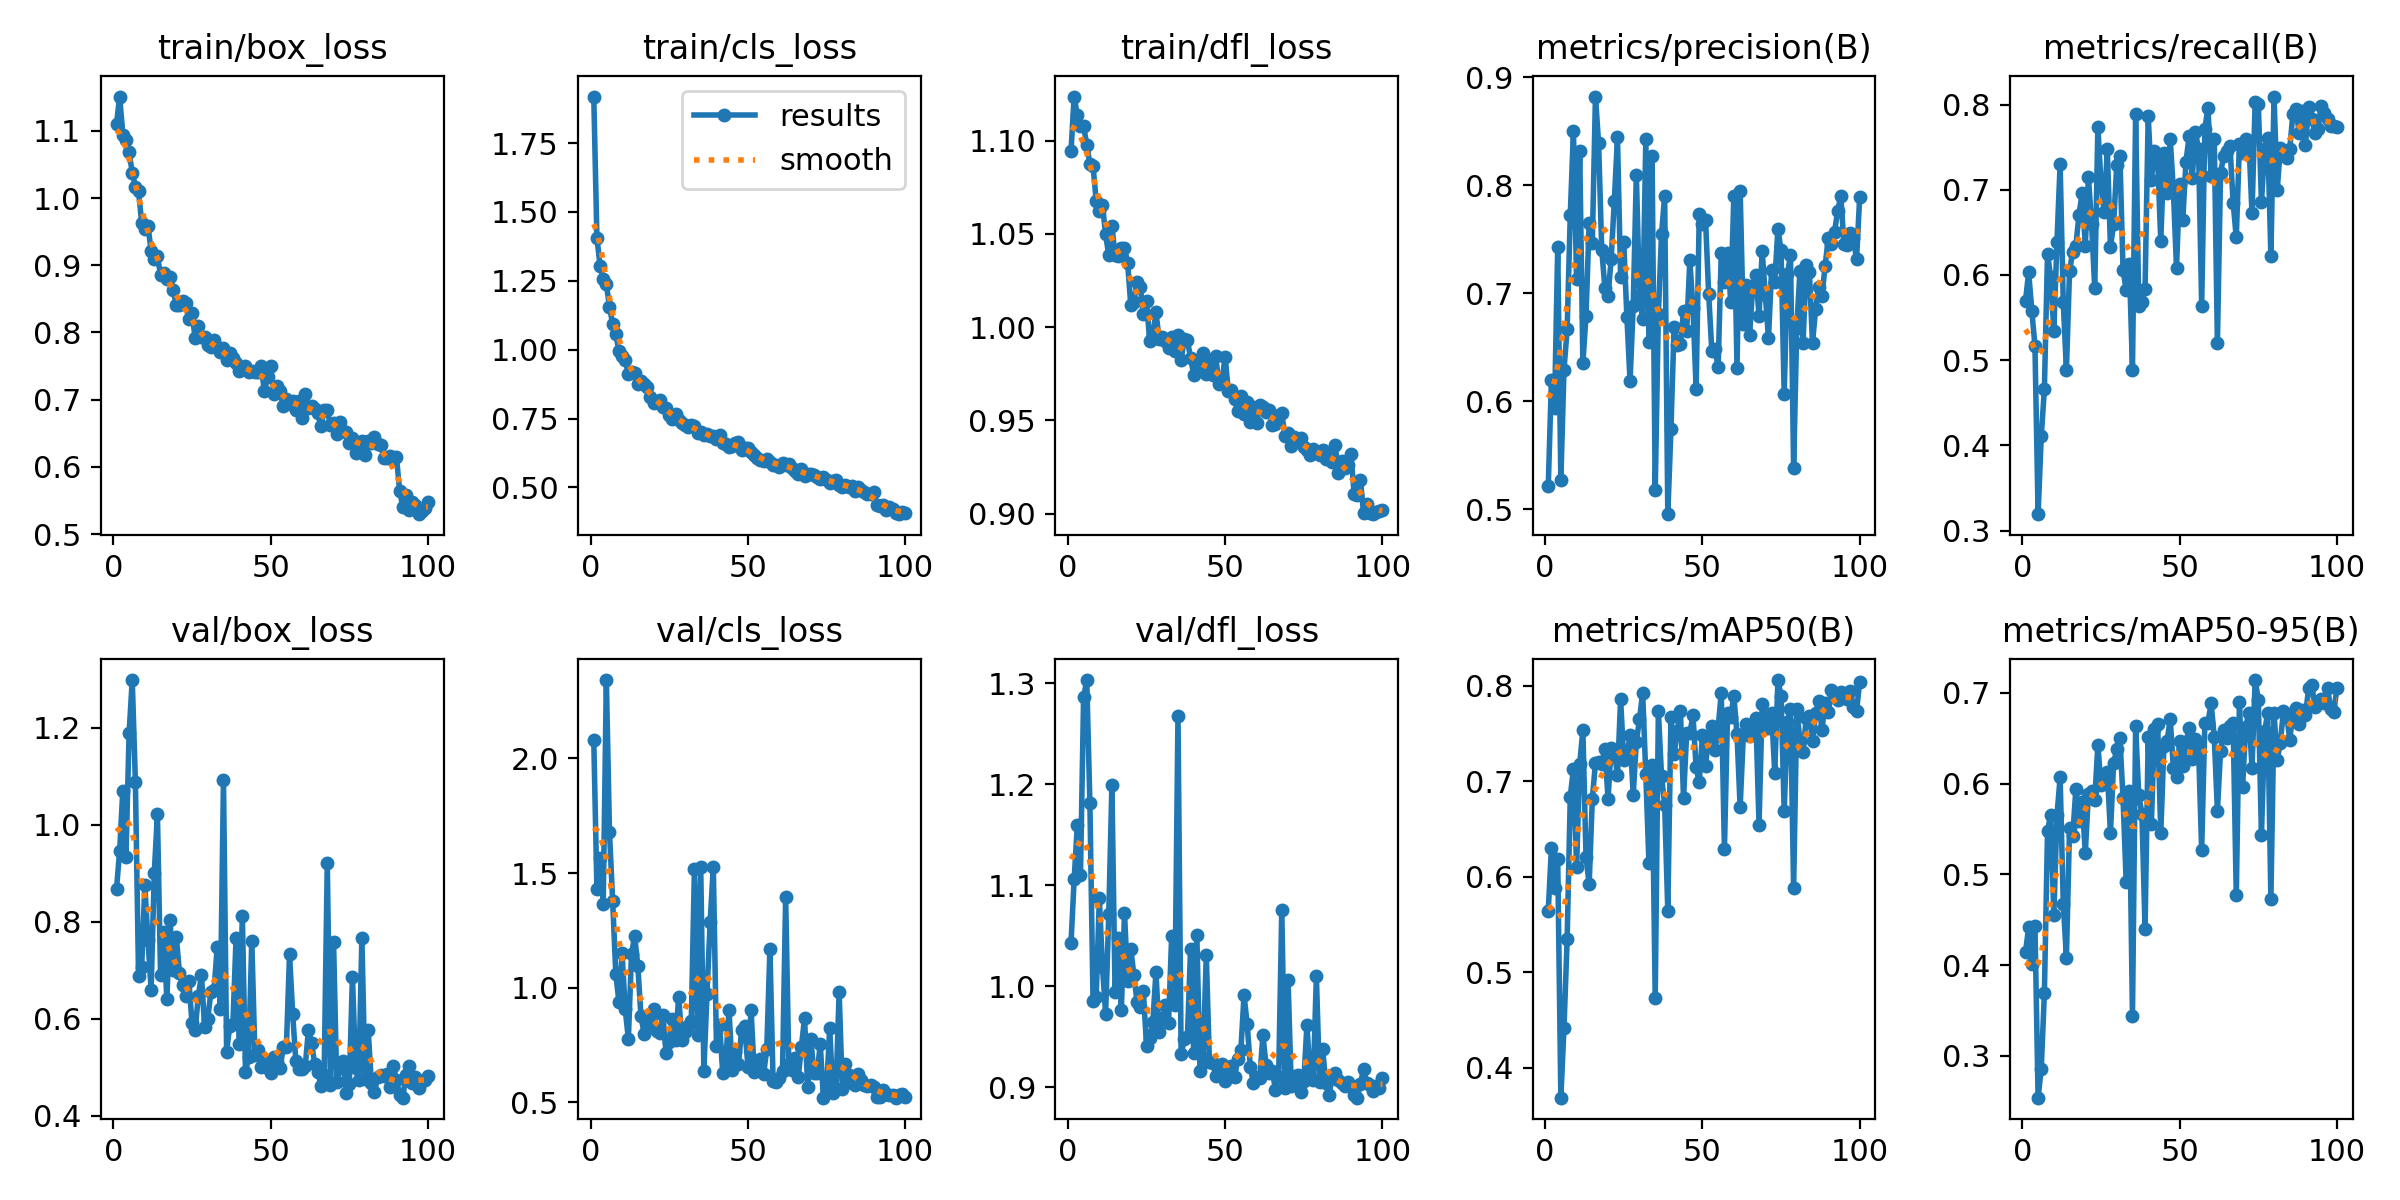

Data behind this chart, as committed beside it:
epoch, time, train/box_loss, train/cls_loss, train/dfl_loss, metrics/precision(B), metrics/recall(B), metrics/mAP50(B), metrics/mAP50-95(B), val/box_loss, val/cls_loss, val/dfl_loss, lr/pg0, lr/pg1, lr/pg2
1, 37.77, 1.111, 1.919, 1.094, 0.5216, 0.5696, 0.5644, 0.4143, 0.8682, 2.081, 1.043, 0.0003679, 0.0003679, 0.0003679
2, 74.43, 1.151, 1.407, 1.124, 0.6199, 0.6031, 0.6298, 0.4418, 0.9467, 1.431, 1.106, 0.000731, 0.000731, 0.000731
3, 113.3, 1.095, 1.305, 1.114, 0.594, 0.5578, 0.588, 0.4013, 1.071, 1.566, 1.16, 0.001087, 0.001087, 0.001087
4, 150.9, 1.086, 1.257, 1.108, 0.7425, 0.517, 0.6188, 0.4434, 0.9328, 1.365, 1.11, 0.001078, 0.001078, 0.001078
5, 190.1, 1.068, 1.237, 1.108, 0.5274, 0.3192, 0.3689, 0.254, 1.189, 2.342, 1.286, 0.001067, 0.001067, 0.001067
6, 227.9, 1.038, 1.156, 1.098, 0.6294, 0.4105, 0.4421, 0.2858, 1.298, 1.678, 1.303, 0.001056, 0.001056, 0.001056
7, 265.8, 1.017, 1.093, 1.087, 0.6667, 0.4662, 0.5347, 0.3694, 1.089, 1.38, 1.181, 0.001045, 0.001045, 0.001045
8, 303.2, 1.01, 1.057, 1.086, 0.7728, 0.6251, 0.6839, 0.5481, 0.6887, 1.061, 0.9856, 0.001034, 0.001034, 0.001034
9, 342.2, 0.9636, 0.995, 1.068, 0.8501, 0.5972, 0.7132, 0.5656, 0.7074, 0.9378, 0.9889, 0.001023, 0.001023, 0.001023
10, 380.9, 0.9539, 0.9772, 1.062, 0.7136, 0.5347, 0.6104, 0.455, 0.8752, 1.149, 1.087, 0.001012, 0.001012, 0.001012
11, 418.9, 0.9584, 0.9631, 1.065, 0.8318, 0.639, 0.718, 0.5652, 0.762, 0.9055, 1.019, 0.001001, 0.001001, 0.001001
12, 458.1, 0.922, 0.9099, 1.05, 0.6354, 0.73, 0.7536, 0.6068, 0.6601, 0.7767, 0.9725, 0.00099, 0.00099, 0.00099
13, 497.2, 0.9095, 0.9201, 1.038, 0.6795, 0.5677, 0.6204, 0.4677, 0.9003, 1.148, 1.071, 0.000979, 0.000979, 0.000979
14, 534.7, 0.9139, 0.9164, 1.054, 0.7656, 0.4884, 0.5921, 0.4081, 1.022, 1.225, 1.199, 0.000968, 0.000968, 0.000968
15, 571.4, 0.8856, 0.8758, 1.038, 0.7464, 0.605, 0.6813, 0.551, 0.6907, 1.096, 0.9941, 0.000957, 0.000957, 0.000957
16, 608, 0.888, 0.8848, 1.038, 0.8822, 0.6269, 0.7189, 0.5419, 0.7792, 0.876, 1.048, 0.000946, 0.000946, 0.000946
17, 644.7, 0.8792, 0.8759, 1.042, 0.8388, 0.6338, 0.7197, 0.5937, 0.6402, 0.8001, 0.9763, 0.000935, 0.000935, 0.000935
18, 681.4, 0.883, 0.8652, 1.042, 0.7406, 0.6708, 0.7183, 0.5583, 0.8037, 0.8354, 1.073, 0.000924, 0.000924, 0.000924
19, 719.5, 0.8634, 0.8272, 1.034, 0.7051, 0.6958, 0.7337, 0.5799, 0.7004, 0.8873, 1.005, 0.000913, 0.000913, 0.000913
20, 757.2, 0.8405, 0.8073, 1.012, 0.6977, 0.6345, 0.6815, 0.5236, 0.7694, 0.9074, 1.037, 0.000902, 0.000902, 0.000902
21, 794.6, 0.8409, 0.8083, 1.014, 0.732, 0.7144, 0.7348, 0.589, 0.6945, 0.8104, 1.011, 0.000891, 0.000891, 0.000891
22, 832.5, 0.847, 0.818, 1.024, 0.7856, 0.66, 0.7299, 0.5917, 0.6684, 0.8006, 0.9838, 0.00088, 0.00088, 0.00088
23, 870.1, 0.8432, 0.7907, 1.022, 0.8445, 0.5845, 0.7065, 0.5822, 0.6465, 0.8792, 0.9792, 0.000869, 0.000869, 0.000869
24, 906.7, 0.8201, 0.7883, 1.007, 0.7147, 0.7735, 0.7855, 0.642, 0.6783, 0.7132, 0.9949, 0.000858, 0.000858, 0.000858
25, 944.3, 0.8291, 0.7627, 1.014, 0.7475, 0.7079, 0.7218, 0.5986, 0.591, 0.7651, 0.9411, 0.000847, 0.000847, 0.000847
26, 981.6, 0.7916, 0.7483, 0.9926, 0.678, 0.6743, 0.7248, 0.6069, 0.5773, 0.8654, 0.9485, 0.000836, 0.000836, 0.000836
27, 1019, 0.8092, 0.7658, 0.996, 0.619, 0.7477, 0.7487, 0.6131, 0.6461, 0.7712, 0.9641, 0.000825, 0.000825, 0.000825
28, 1057, 0.7932, 0.7436, 1.008, 0.6879, 0.6327, 0.6857, 0.5455, 0.6904, 0.9604, 1.014, 0.000814, 0.000814, 0.000814
29, 1093, 0.7938, 0.7353, 0.9937, 0.8099, 0.6592, 0.7413, 0.6224, 0.5825, 0.7722, 0.9543, 0.000803, 0.000803, 0.000803
30, 1131, 0.7813, 0.7255, 0.995, 0.6972, 0.7286, 0.7646, 0.6379, 0.6001, 0.806, 0.9671, 0.000792, 0.000792, 0.000792
31, 1168, 0.778, 0.721, 0.9923, 0.6759, 0.7398, 0.7927, 0.6498, 0.6544, 0.8338, 0.9812, 0.000781, 0.000781, 0.000781
32, 1206, 0.7891, 0.7268, 0.989, 0.8425, 0.6062, 0.7073, 0.5843, 0.6595, 0.8566, 0.9635, 0.00077, 0.00077, 0.00077
33, 1244, 0.7786, 0.7238, 0.9945, 0.655, 0.582, 0.6148, 0.4912, 0.7473, 1.516, 1.05, 0.000759, 0.000759, 0.000759
34, 1281, 0.7703, 0.6979, 0.9875, 0.8267, 0.6128, 0.7164, 0.5917, 0.6208, 0.7939, 0.9808, 0.000748, 0.000748, 0.000748
35, 1319, 0.7772, 0.7026, 0.9956, 0.5178, 0.4889, 0.4735, 0.3441, 1.093, 1.526, 1.268, 0.000737, 0.000737, 0.000737
36, 1357, 0.7594, 0.6917, 0.9823, 0.6813, 0.7888, 0.773, 0.6633, 0.5317, 0.6379, 0.9322, 0.000726, 0.000726, 0.000726
37, 1395, 0.7694, 0.6936, 0.9936, 0.7547, 0.5636, 0.7055, 0.5871, 0.5857, 0.9745, 0.9473, 0.000715, 0.000715, 0.000715
38, 1432, 0.762, 0.6869, 0.9929, 0.7903, 0.5686, 0.6754, 0.5669, 0.5884, 1.288, 0.9492, 0.000704, 0.000704, 0.000704
39, 1469, 0.7544, 0.688, 0.9836, 0.4957, 0.5834, 0.564, 0.4399, 0.7662, 1.528, 1.037, 0.000693, 0.000693, 0.000693
40, 1506, 0.7423, 0.6742, 0.9745, 0.5744, 0.7868, 0.767, 0.651, 0.5473, 0.7473, 0.9341, 0.000682, 0.000682, 0.000682
41, 1543, 0.745, 0.6889, 0.9805, 0.6693, 0.7114, 0.7279, 0.5556, 0.8127, 0.8367, 1.051, 0.000671, 0.000671, 0.000671
42, 1580, 0.75, 0.66, 0.9775, 0.6518, 0.7459, 0.7529, 0.66, 0.4899, 0.6297, 0.9157, 0.00066, 0.00066, 0.00066
43, 1617, 0.7418, 0.6564, 0.9859, 0.6533, 0.735, 0.7733, 0.6661, 0.5209, 0.6867, 0.9287, 0.000649, 0.000649, 0.000649
44, 1655, 0.7422, 0.6477, 0.9751, 0.6835, 0.6398, 0.6824, 0.5457, 0.7611, 0.9042, 1.031, 0.000638, 0.000638, 0.000638
45, 1692, 0.7413, 0.6511, 0.9813, 0.6651, 0.7432, 0.7504, 0.6417, 0.5245, 0.6394, 0.9245, 0.000627, 0.000627, 0.000627
46, 1730, 0.7408, 0.6616, 0.9741, 0.7306, 0.6956, 0.7499, 0.6466, 0.5343, 0.7196, 0.9243, 0.000616, 0.000616, 0.000616
47, 1767, 0.7501, 0.666, 0.9847, 0.6863, 0.7594, 0.7689, 0.6711, 0.4992, 0.6669, 0.9112, 0.0006051, 0.0006051, 0.0006051
48, 1805, 0.7125, 0.6361, 0.9693, 0.6117, 0.6994, 0.7143, 0.6174, 0.5139, 0.8141, 0.9189, 0.0005941, 0.0005941, 0.0005941
49, 1843, 0.7335, 0.6438, 0.9712, 0.7735, 0.6085, 0.699, 0.6073, 0.4982, 0.8326, 0.9231, 0.0005831, 0.0005831, 0.0005831
50, 1880, 0.7498, 0.6444, 0.9841, 0.7639, 0.7066, 0.7481, 0.6471, 0.4876, 0.6559, 0.9058, 0.0005721, 0.0005721, 0.0005721
51, 1917, 0.7085, 0.6267, 0.9656, 0.7676, 0.6649, 0.7164, 0.6189, 0.52, 0.9044, 0.9131, 0.0005611, 0.0005611, 0.0005611
52, 1954, 0.7204, 0.6186, 0.9661, 0.699, 0.7327, 0.7472, 0.6453, 0.5111, 0.6305, 0.9205, 0.0005501, 0.0005501, 0.0005501
53, 1991, 0.7125, 0.608, 0.9615, 0.6464, 0.7625, 0.7573, 0.6611, 0.4972, 0.661, 0.9104, 0.0005391, 0.0005391, 0.0005391
54, 2028, 0.6912, 0.5978, 0.955, 0.6484, 0.7139, 0.7321, 0.6267, 0.5412, 0.6894, 0.9273, 0.0005281, 0.0005281, 0.0005281
55, 2065, 0.7005, 0.5949, 0.9629, 0.6317, 0.7681, 0.756, 0.6489, 0.5417, 0.6231, 0.9366, 0.0005171, 0.0005171, 0.0005171
56, 2102, 0.694, 0.6032, 0.9534, 0.7378, 0.7476, 0.7921, 0.6394, 0.7329, 0.7333, 0.991, 0.0005061, 0.0005061, 0.0005061
57, 2140, 0.698, 0.5927, 0.9601, 0.7108, 0.5639, 0.6287, 0.5265, 0.61, 1.17, 0.9625, 0.0004951, 0.0004951, 0.0004951
58, 2177, 0.6842, 0.5812, 0.9493, 0.7377, 0.7713, 0.7718, 0.6665, 0.5124, 0.5945, 0.9199, 0.0004841, 0.0004841, 0.0004841
59, 2214, 0.6983, 0.583, 0.9572, 0.6923, 0.7963, 0.7672, 0.6672, 0.4957, 0.5886, 0.9039, 0.0004731, 0.0004731, 0.0004731
60, 2252, 0.6727, 0.5734, 0.9486, 0.7904, 0.7155, 0.7892, 0.6886, 0.4969, 0.6049, 0.9095, 0.0004621, 0.0004621, 0.0004621
... 40 more rows
